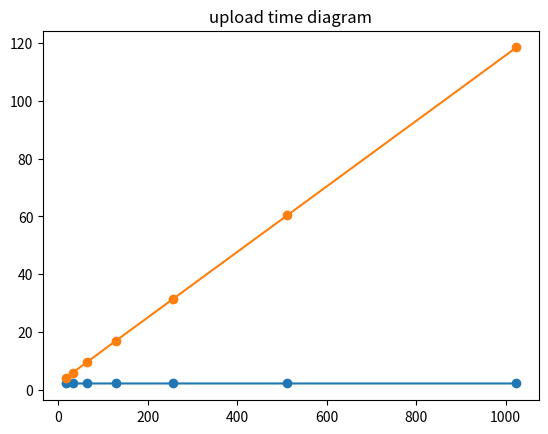

Here is the Python script that generated this plot:

import numpy as np
import matplotlib.pyplot as plt
x = np.array([pow(2, 4),	pow(2, 5),	pow(2, 6),	pow(
    2, 7),	pow(2, 8),	pow(2, 9), pow(2, 10)])
y = np.array([2.139577,	2.138096,	2.138821,	2.138816,
             2.138568,	2.138432,	2.138484])
plt.title("issuing time diagram")
plt.plot(x, y, '-o')
plt.grid()

plt.show()


x = np.array([pow(2, 4),	pow(2, 5),	pow(2, 6),	pow(
    2, 7),	pow(2, 8),	pow(2, 9), pow(2, 10)])
y = np.array([4.027577,	5.845932,	9.538707,	16.862282,
             31.388436,	60.442806, 118.561657])
plt.title("upload time diagram")
plt.plot(x, y, '-o')
plt.grid()
plt.show()
